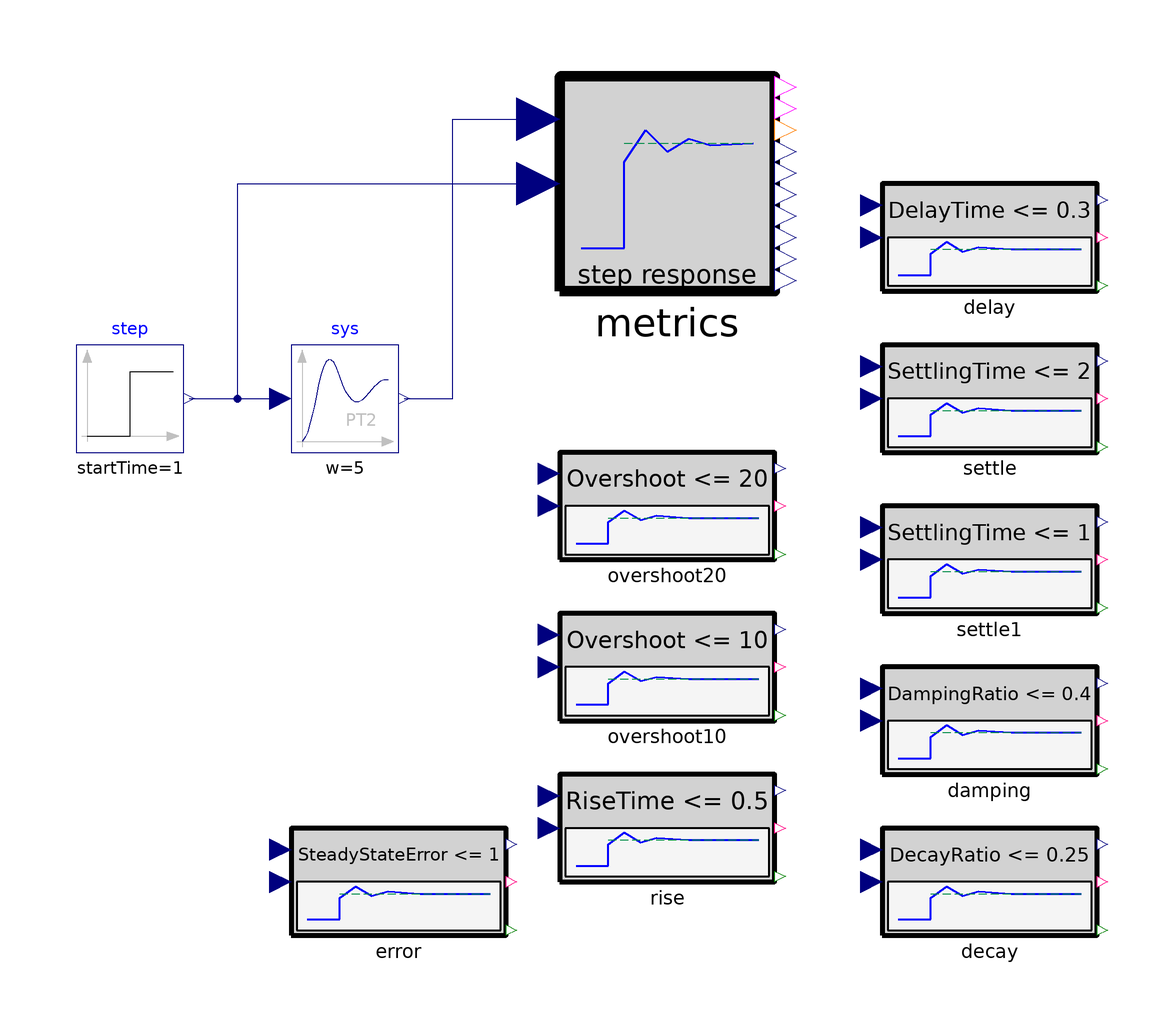

Above is the diagram view of the following Modelica model: its components placed by their Placement annotations and its connect equations drawn as lines.

model SecondOrder "A 0.1 m step into a second-order system (D = 0.5, w = 5 rad/s): every metric against its closed form, every check against its verdict"
      extends Modelica.Icons.Example;
      import Requirements.Types.Property;
      import Requirements.Types.StepMetric;
      Modelica.Blocks.Sources.Step step(height=0.1, startTime=1) "the reference"
        annotation (Placement(transformation(extent={{-90,10},{-70,30}})));
      Modelica.Blocks.Continuous.SecondOrder sys(k=1, w=5, D=0.5, initType=Modelica.Blocks.Types.Init.InitialState,
        y(nominal=0.1), yd(nominal=0.5))
        "the response; the states' nominal values scale the solver's absolute tolerance to the 0.1 m step (the owner's call)"
        annotation (Placement(transformation(extent={{-50,10},{-30,30}})));
      Requirements.SignalAnalysis.StepResponse metrics(T_window=4) "the running metrics, the window closing 4 s after the step"
        annotation (Placement(transformation(extent={{0,40},{40,80}})));
      Requirements.ChecksInFixedWindow.StepResponseCheck overshoot20(metric=StepMetric.Overshoot, bound=20, T_window=4, scale=1)
        "the overshoot shall be at most 20 %, tolerance 1 %: satisfied at the close by 3.70 tolerances"
        annotation (Placement(transformation(extent={{0,-10},{40,10}})));
      Requirements.ChecksInFixedWindow.StepResponseCheck overshoot10(metric=StepMetric.Overshoot, bound=10, T_window=4, scale=1)
        "at most 10 %: violated at the first sample the excursion exceeds 10 % (1.52 s)"
        annotation (Placement(transformation(extent={{0,-40},{40,-20}})));
      Requirements.ChecksInFixedWindow.StepResponseCheck rise(metric=StepMetric.RiseTime, bound=0.5, T_window=4, scale=0.05)
        "the 10-90 % rise time shall be at most 0.5 s: satisfied at the 90 % crossing (1.43 s)"
        annotation (Placement(transformation(extent={{0,-70},{40,-50}})));
      Requirements.ChecksInFixedWindow.StepResponseCheck delay(metric=StepMetric.DelayTime, bound=0.3, T_window=4, scale=0.05)
        "the delay time shall be at most 0.3 s: satisfied at the 50 % crossing (1.26 s)"
        annotation (Placement(transformation(extent={{60,40},{100,60}})));
      Requirements.ChecksInFixedWindow.StepResponseCheck settle(metric=StepMetric.SettlingTime, bound=2, band=0.02, T_window=4, scale=0.1)
        "settled to within 2 % within 2 s: satisfied at the close (the last exit at 1.615 s)"
        annotation (Placement(transformation(extent={{60,10},{100,30}})));
      Requirements.ChecksInFixedWindow.StepResponseCheck settle1(metric=StepMetric.SettlingTime, bound=1, band=0.02, T_window=4, scale=0.1)
        "within 1 s: violated at the first sample after the deadline outside the band"
        annotation (Placement(transformation(extent={{60,-20},{100,0}})));
      Requirements.ChecksInFixedWindow.StepResponseCheck damping(metric=StepMetric.DampingRatio, bound=0.4, T_window=4, scale=0.05)
        "the damping ratio shall be at least 0.4: 0.5 from the log decrement, satisfied at the close"
        annotation (Placement(transformation(extent={{60,-50},{100,-30}})));
      Requirements.ChecksInFixedWindow.StepResponseCheck decay(metric=StepMetric.DecayRatio, bound=0.25, T_window=4, scale=0.05)
        "the decay ratio shall be at most 0.25: 0.0266"
        annotation (Placement(transformation(extent={{60,-80},{100,-60}})));
      Requirements.ChecksInFixedWindow.StepResponseCheck error(metric=StepMetric.SteadyStateError, bound=1, T_window=4, scale=0.5)
        "the steady-state error 4 s after the step shall be at most 1 %"
        annotation (Placement(transformation(extent={{-50,-80},{-10,-60}})));
    equation
      connect(step.y, sys.u) annotation (Line(points={{-69,20},{-52,20}}, color={0,0,127}));
      connect(sys.y, metrics.u) annotation (Line(points={{-29,20},{-20,20},{-20,72},{-4,72}}, color={0,0,127}));
      connect(step.y, metrics.r) annotation (Line(points={{-69,20},{-60,20},{-60,60},{-4,60}}, color={0,0,127}));
      connect(sys.y, overshoot20.u); connect(step.y, overshoot20.r);
      connect(sys.y, overshoot10.u); connect(step.y, overshoot10.r);
      connect(sys.y, rise.u); connect(step.y, rise.r);
      connect(sys.y, delay.u); connect(step.y, delay.r);
      connect(sys.y, settle.u); connect(step.y, settle.r);
      connect(sys.y, settle1.u); connect(step.y, settle1.r);
      connect(sys.y, damping.u); connect(step.y, damping.r);
      connect(sys.y, decay.u); connect(step.y, decay.r);
      connect(sys.y, error.u); connect(step.y, error.r);
      when time >= 5.5 then
        // the closed forms of the second-order step response at D = 0.5, w = 5
        // The tolerances below are the solver's, not the block's: the 6000 sample events restart the
        // solver every millisecond and its accumulated error is what the sampled block sees (measured
        // 2026-09-16) -- dassl and ida reproduce the closed form to 1e-6, OpenModelica's
        // cvode reads the peak 0.2 % low at rtol 1e-6, Modelon Impact's cvode 0.3 % low at 1e-6 and
        // 0.9 % low at 1e-4 (the regression suites' comparison runs), the time metrics up to 3 ms off.
        assert(noEvent(abs(metrics.overshoot - 0.0163033) < 2.5e-4), "StepResponse: the overshoot is not 16.303 % of 0.1 m");
        assert(noEvent(abs(metrics.tPeak - 1.7255) < 0.005), "StepResponse: the peak is not at 1 + pi / (w sqrt(1 - D^2)) = 1.7255 s");
        assert(noEvent(abs(metrics.riseTime - 0.32752) < 0.005), "StepResponse: the 10-90 % rise time is not 0.3275 s");
        assert(noEvent(abs(metrics.delayTime - 0.25881) < 0.005), "StepResponse: the delay time is not 0.2588 s");
        assert(noEvent(abs(metrics.settlingTime - 1.61527) < 0.005), "StepResponse: the 2 % settling time is not 1.615 s");
        assert(noEvent(abs(metrics.zeta - 0.5) < 0.01), "StepResponse: the damping ratio from the log decrement is not 0.5");
        assert(noEvent(abs(metrics.decayRatio - 0.026580) < 0.002), "StepResponse: the decay ratio is not exp(-2 pi D / sqrt(1 - D^2))");
        assert(noEvent(overshoot20.y == Property.Satisfied and abs(overshoot20.margin - 3.6967) < 0.25), "overshoot20: satisfied by 3.70 tolerances at the close");
        assert(noEvent(overshoot10.y == Property.Violated and abs(overshoot10.margin + 6.3033) < 0.25), "overshoot10: violated by 6.30 tolerances (the margin follows the peak after the early decision)");
        assert(noEvent(rise.y == Property.Satisfied and abs(rise.margin - 3.4497) < 0.1), "rise: satisfied by 3.45 tolerances");
        assert(noEvent(delay.y == Property.Satisfied and abs(delay.margin - 0.8238) < 0.1), "delay: satisfied by 0.82 tolerances");
        assert(noEvent(settle.y == Property.Satisfied and abs(settle.margin - 3.8473) < 0.05), "settle: satisfied by 3.85 tolerances");
        assert(noEvent(settle1.y == Property.Violated and abs(settle1.margin + 6.1527) < 0.05), "settle1: violated by 6.15 tolerances");
        assert(noEvent(damping.y == Property.Satisfied and abs(damping.margin - 2.0) < 0.1), "damping: satisfied by 2 tolerances");
        assert(noEvent(decay.y == Property.Satisfied and abs(decay.margin - 4.4684) < 0.03), "decay: satisfied by 4.47 tolerances");
        assert(noEvent(error.y == Property.Satisfied and error.margin > 1.9), "error: satisfied by two tolerances");
      end when;
      when time >= 2.0 then
        assert(noEvent(overshoot10.y == Property.Violated), "overshoot10: not yet violated at 2 s (the excursion passed 10 % at 1.52 s)");
        assert(noEvent(rise.y == Property.Satisfied and delay.y == Property.Satisfied), "rise / delay: not decided at their crossings");
        assert(noEvent(overshoot20.y == Property.Undecided and settle.y == Property.Undecided), "overshoot20 / settle: decided before the window closed");
      end when;
      when time >= 3.5 then
        assert(noEvent(settle1.y == Property.Violated), "settle1: not violated after the 1 s deadline while outside the band");
      end when;
      annotation (experiment(StopTime=6, Interval=0.001), Documentation(info="<html>
<p>The textbook step response, <code>y'' + 2 D w y' + w&sup2; y = w&sup2; r</code> with r stepping 0.1 m at 1 s,
D = 0.5, w = 5 rad/s, under <a href=\"modelica://Requirements.SignalAnalysis.StepResponse\">StepResponse</a>
and one <a href=\"modelica://Requirements.ChecksInFixedWindow.StepResponseCheck\">StepResponseCheck</a> per
metric, the window closing 4 s after the step. Every metric is asserted against its closed form
(the overshoot <code>exp(-D pi / sqrt(1 - D&sup2;))</code> = 16.30 %, the peak time
<code>pi / (w sqrt(1 - D&sup2;))</code>, the rise, delay and settling times by root finding on the analytic
solution, the damping ratio recovered from the log decrement, the decay ratio
<code>exp(-2 pi D / sqrt(1 - D&sup2;))</code>), and every check against its verdict and margin: the early
decisions (an overshoot bound broken at 1.52 s, a settling deadline missed, a level reached) and the
decisions at the close. The same closed-form numbers hold for an evaluation of the metrics on the stored
trajectory after the run.</p>
<p>Copyright &copy; 2026 Model Based Innovation LLC. All rights reserved.</p>
</html>"));
    end SecondOrder;